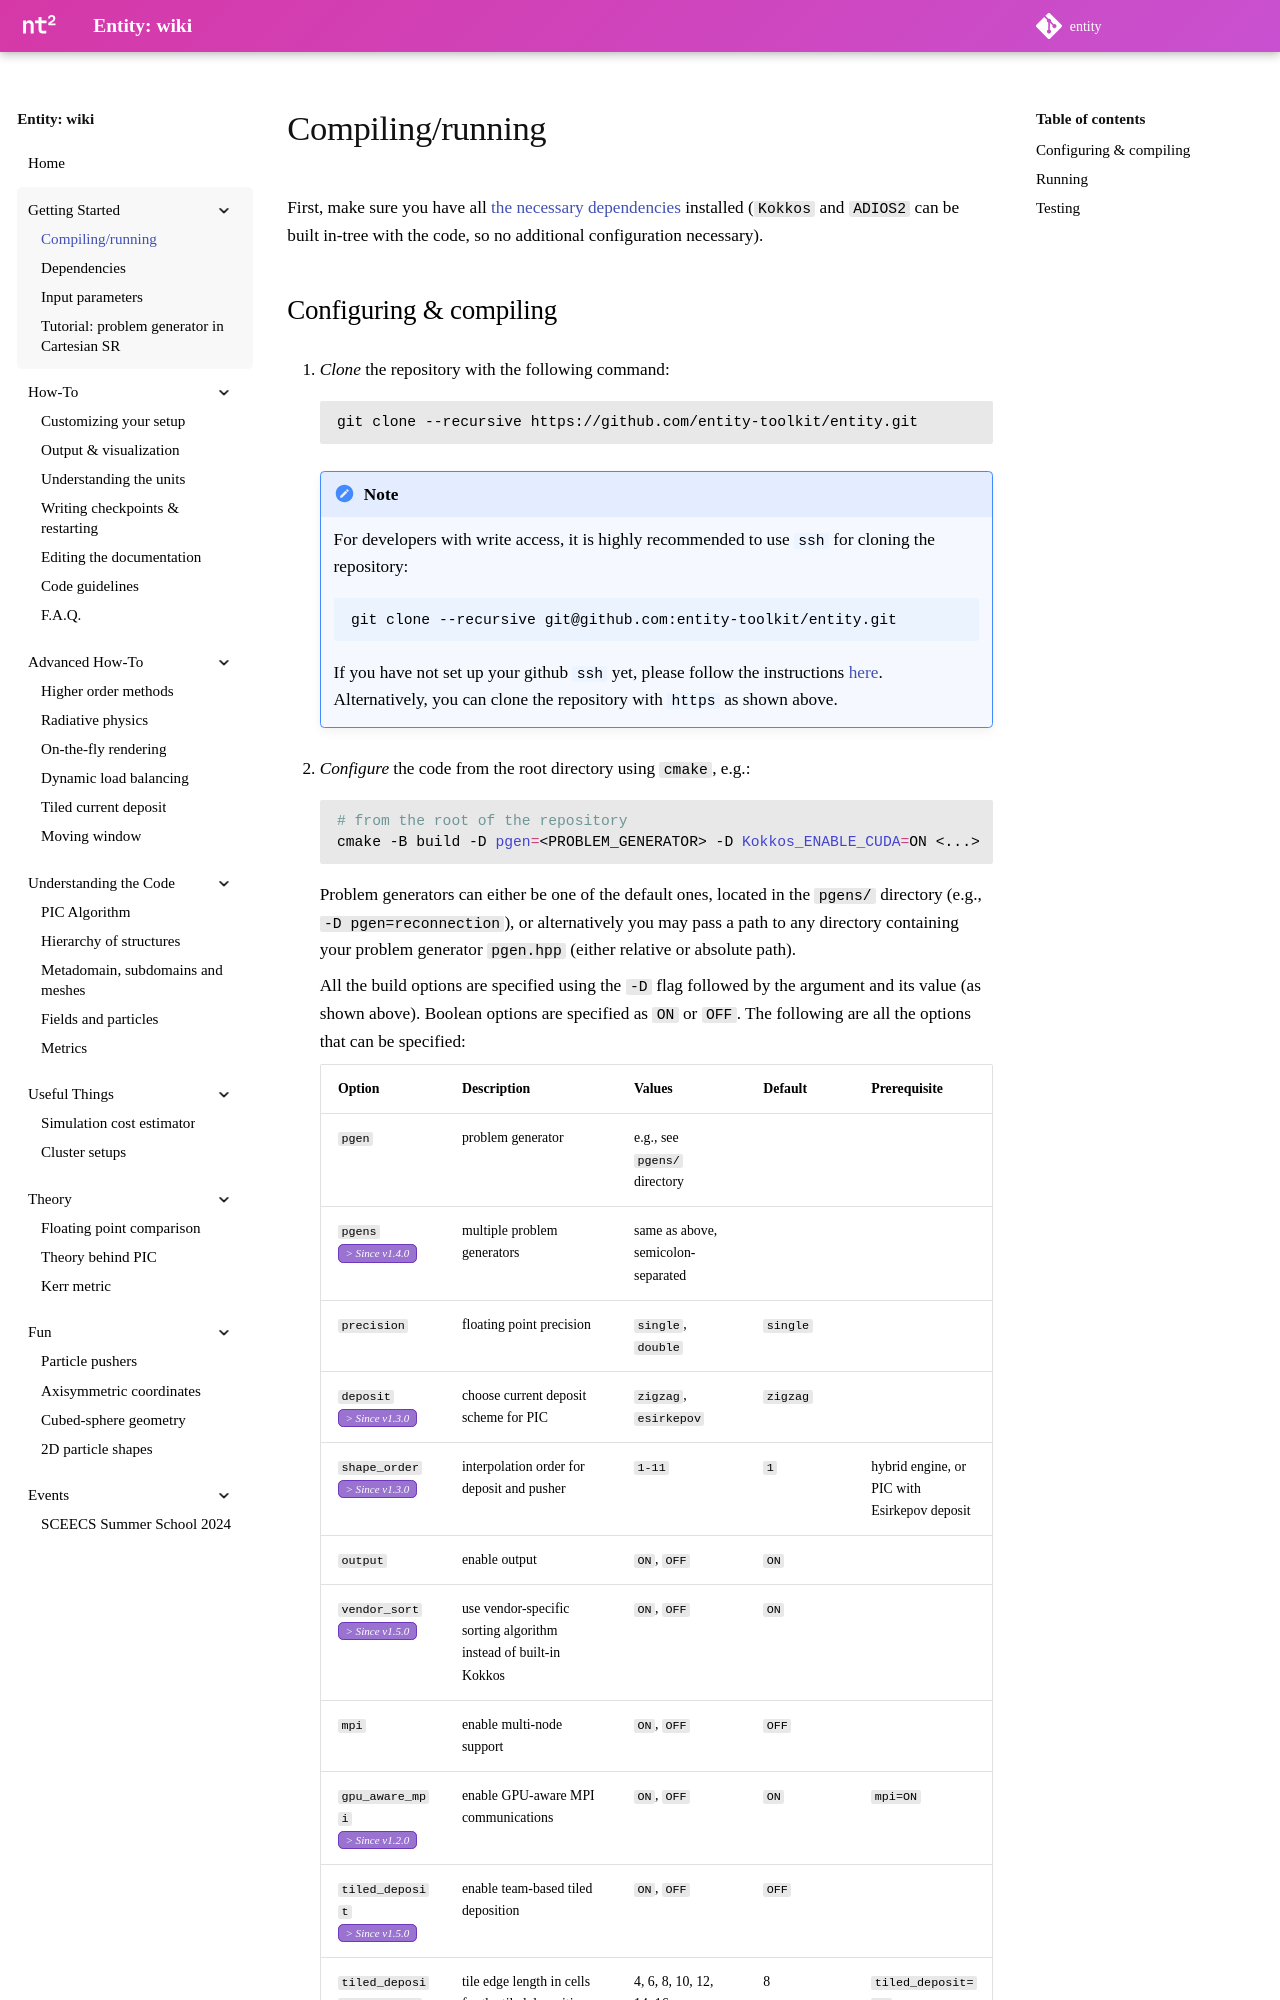

repository: entity-toolkit/wiki · page: content/1-getting-started/1-compile-run/index.html · generator: mkdocs

---
hide:
  - footer
---

# Compiling/running

First, make sure you have all [the necessary dependencies](2-dependencies.md) installed (`Kokkos` and `ADIOS2` can be built in-tree with the code, so no additional configuration necessary).
